Run: headless pygame with SDL's dummy video driver; simulated clock (each Clock.tick advances the game by its frame time, no real sleeping); random seed 0; keys injected as events and as key.get_pressed() state; mouse plan: one left click at the window centre at the start of phase 2, then a move to the lower-right quarter at the start of phase 3.
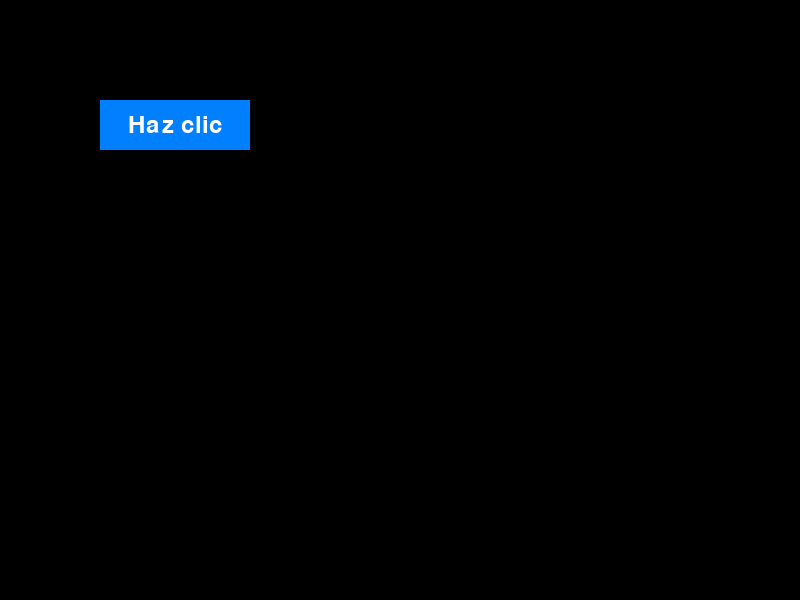
Frame 1 of 4 · flips 1–60 · no input
Frame 2 of 4 · flips 61–180 · clicked the window centre · tapped SPACE, RETURN · held RIGHT (→), D · screen unchanged from frame 1, image omitted
Frame 3 of 4 · flips 181–300 · moved the mouse to the lower-right quarter · held DOWN (↓), S · screen unchanged from frame 2, image omitted
Frame 4 of 4 · flips 301–420 · held LEFT (←), A, UP (↑), W · screen unchanged from frame 3, image omitted

The pygame program that drew these frames:


import pygame

# Inicializar Pygame
pygame.init()

# Configurar la ventana
screen = pygame.display.set_mode((800, 600))
font = pygame.font.Font(None, 36) # Fuente por defecto y tamaño

# Definir las propiedades del botón
button_rect = pygame.Rect(100, 100, 150, 50) # (x, y, ancho, alto)
button_color = (0, 128, 255) # Azul
button_text = "Haz clic"
button_text_color = (255, 255, 255) # Blanco

# Crear el renderizado del texto una sola vez
button_text_surface = font.render(button_text, True, button_text_color)
button_text_rect = button_text_surface.get_rect(center=button_rect.center)

running = True
while running:
    for event in pygame.event.get():
        if event.type == pygame.QUIT:
            running = False
        if event.type == pygame.MOUSEBUTTONDOWN:
            # Comprobar si el clic está dentro del rectángulo del botón
            if button_rect.collidepoint(event.pos):
                print("Botón presionado") # Aquí iría la lógica que quieres ejecutar

    # Dibujar
    screen.fill((0, 0, 0)) # Fondo negro
    pygame.draw.rect(screen, button_color, button_rect) # Dibujar el botón
    screen.blit(button_text_surface, button_text_rect) # Dibujar el texto

    # Actualizar la pantalla
    pygame.display.flip()

pygame.quit()
